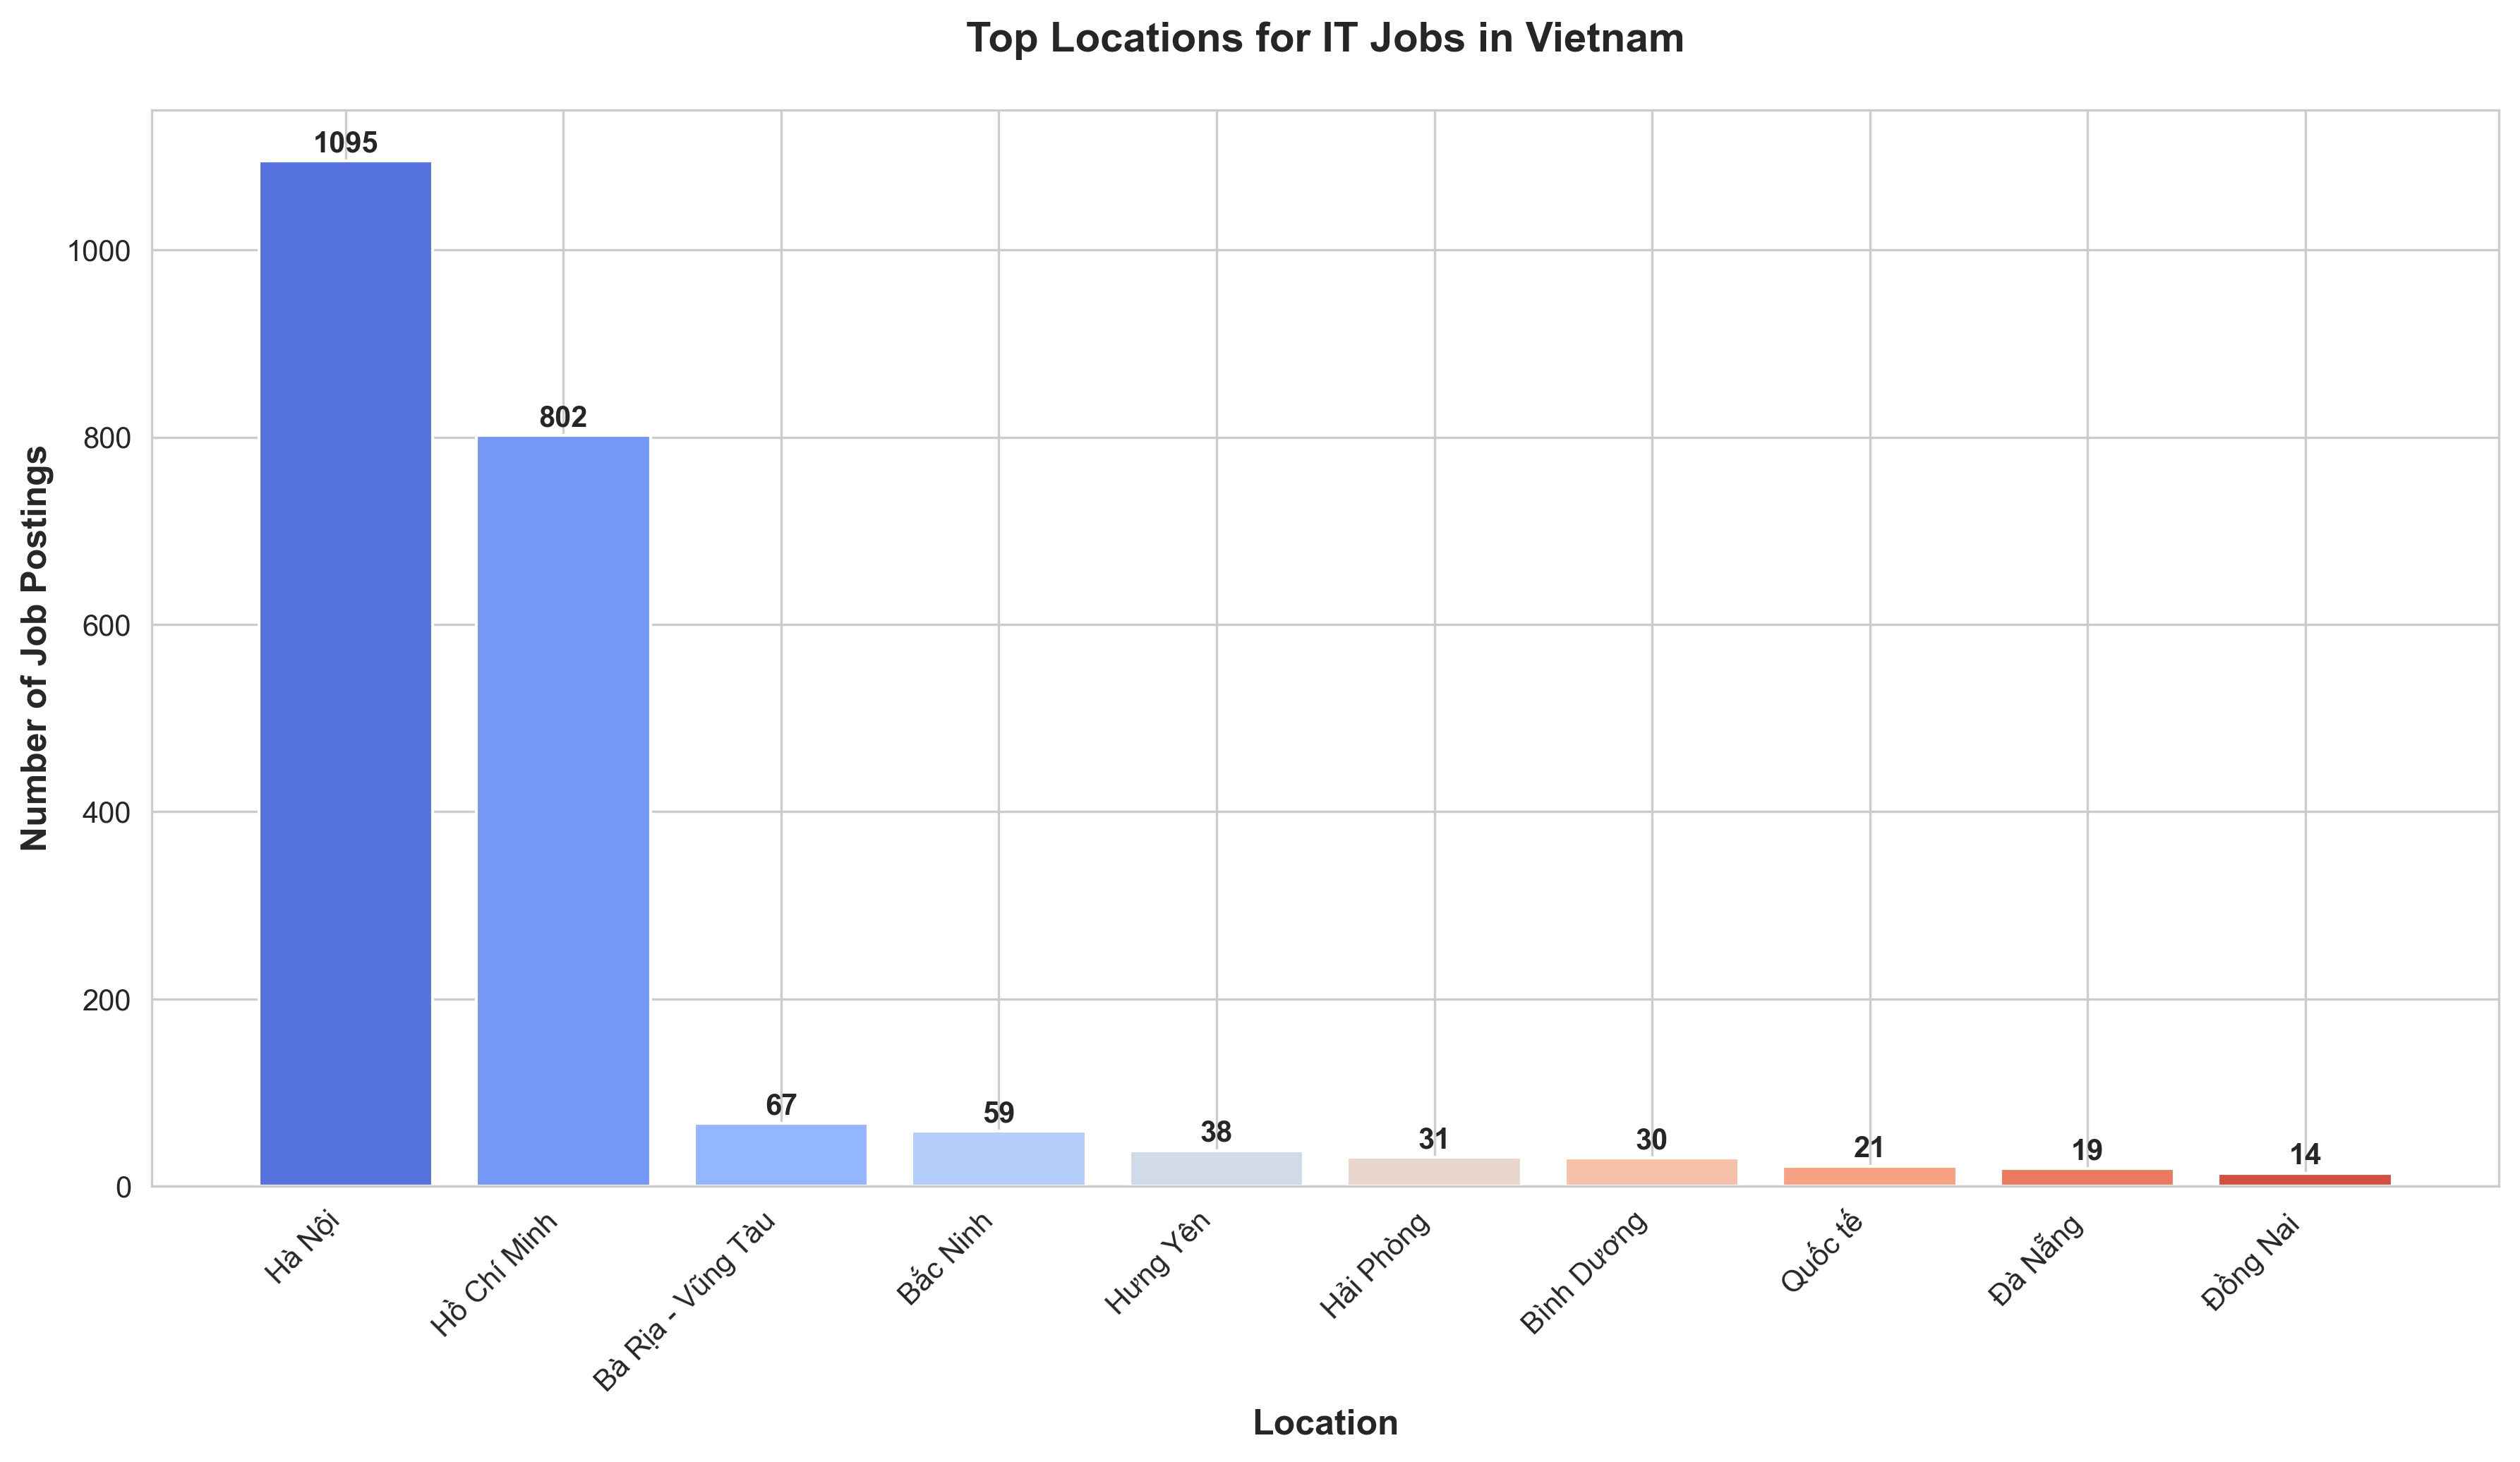

Data behind this chart, as committed beside it:
Location, Job_Count
Hà Nội, 1095
Hồ Chí Minh, 802
Bà Rịa - Vũng Tàu, 67
Bắc Ninh, 59
Hưng Yên, 38
Hải Phòng, 31
Bình Dương, 30
Quốc tế, 21
Đà Nẵng, 19
Đồng Nai, 14
